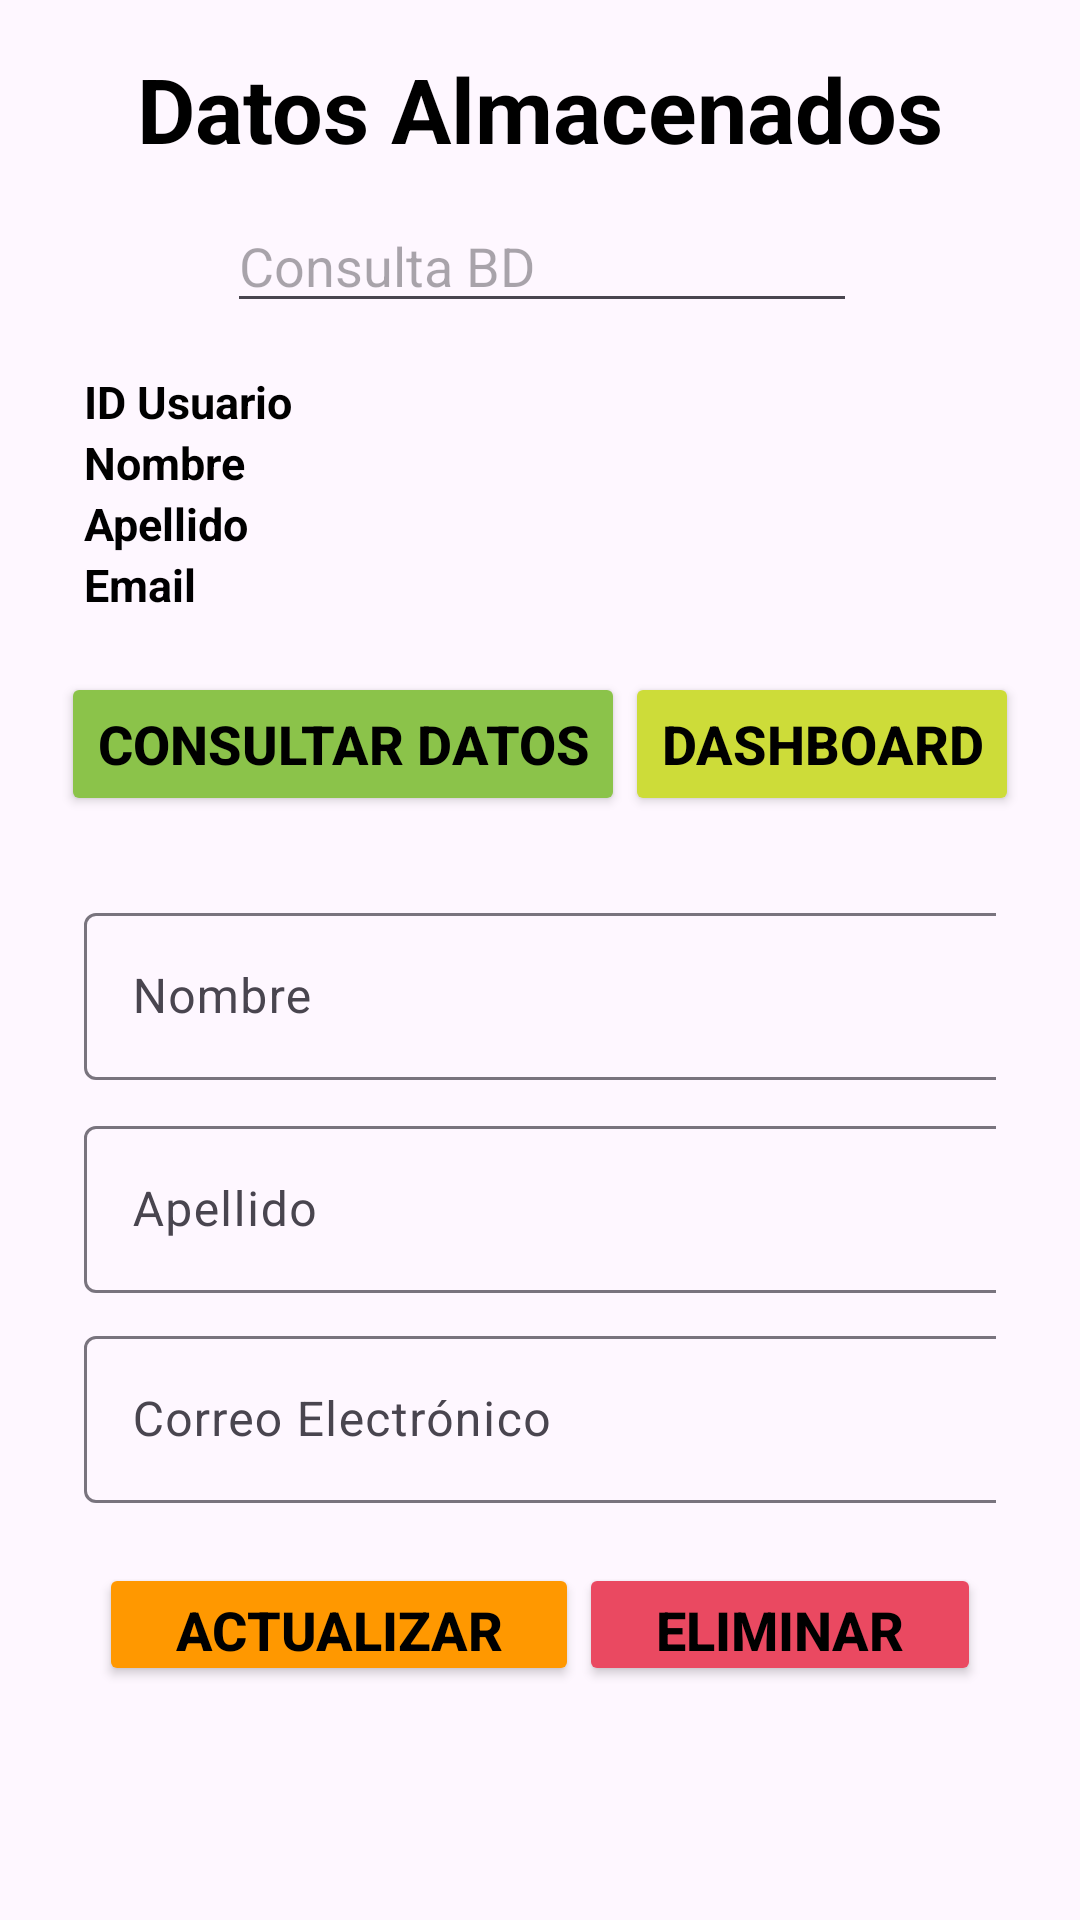

Produce the Android XML layout that renders to this screen, including the resource entries it uses.
<!-- AndroidManifest.xml: application theme Theme.TiendaShopApp -->
<!-- res/layout/activity_datos_almacenados.xml -->
<?xml version="1.0" encoding="utf-8"?>
<androidx.constraintlayout.widget.ConstraintLayout xmlns:android="http://schemas.android.com/apk/res/android"
    xmlns:app="http://schemas.android.com/apk/res-auto"
    xmlns:tools="http://schemas.android.com/tools"
    android:layout_width="match_parent"
    android:layout_height="match_parent"
    tools:context=".DatosAlmacenados">

    <TextView
        android:id="@+id/textViewDatosAlmanedos"
        android:layout_width="wrap_content"
        android:layout_height="wrap_content"
        android:layout_marginTop="16dp"
        android:layout_marginBottom="10dp"
        android:text="@string/text_datos_almacenados"
        android:textColor="@color/black"
        android:textSize="30sp"
        android:textStyle="bold"
        app:layout_constraintBottom_toTopOf="@+id/EditTextConsultaBD"
        app:layout_constraintEnd_toEndOf="parent"
        app:layout_constraintStart_toStartOf="parent"
        app:layout_constraintTop_toTopOf="parent" />


    <EditText
        android:id="@+id/EditTextConsultaBD"
        android:layout_width="wrap_content"
        android:layout_height="wrap_content"
        android:layout_marginStart="30dp"
        android:layout_marginBottom="16dp"
        android:ems="10"
        android:hint="Consulta BD"
        android:inputType="text"
        android:text=""
        app:layout_constraintBottom_toTopOf="@+id/TextIDUsuario"
        app:layout_constraintStart_toStartOf="@+id/textViewDatosAlmanedos"
        app:layout_constraintTop_toBottomOf="@+id/textViewDatosAlmanedos" />

    <TextView
        android:id="@+id/TextIDUsuario"
        android:layout_width="0dp"
        android:layout_height="wrap_content"
        android:text="ID Usuario"
        android:textColor="@color/black"
        android:textSize="15sp"
        android:textStyle="bold"
        app:layout_constraintBottom_toTopOf="@+id/TextNombreUsuario"
        app:layout_constraintEnd_toEndOf="@+id/TextNombreUsuario"
        app:layout_constraintStart_toStartOf="@+id/TextNombreUsuario"
        app:layout_constraintTop_toBottomOf="@+id/EditTextConsultaBD" />

    <TextView
        android:id="@+id/TextNombreUsuario"
        android:layout_width="0dp"
        android:layout_height="wrap_content"
        android:text="Nombre"
        android:textColor="@color/black"
        android:textSize="15sp"
        android:textStyle="bold"
        app:layout_constraintBottom_toTopOf="@+id/TextApellidoUsuario"
        app:layout_constraintEnd_toEndOf="@+id/TextApellidoUsuario"
        app:layout_constraintStart_toStartOf="@+id/TextApellidoUsuario"
        app:layout_constraintTop_toBottomOf="@+id/TextIDUsuario" />

    <TextView
        android:id="@+id/TextApellidoUsuario"
        android:layout_width="0dp"
        android:layout_height="wrap_content"
        android:text="Apellido"
        android:textColor="@color/black"
        android:textSize="15sp"
        android:textStyle="bold"
        app:layout_constraintBottom_toTopOf="@+id/TextEmailUsuario"
        app:layout_constraintEnd_toEndOf="@+id/TextEmailUsuario"
        app:layout_constraintStart_toStartOf="@+id/TextEmailUsuario"
        app:layout_constraintTop_toBottomOf="@+id/TextNombreUsuario" />

    <TextView
        android:id="@+id/TextEmailUsuario"
        android:layout_width="0dp"
        android:layout_height="wrap_content"
        android:layout_marginStart="28dp"
        android:layout_marginEnd="28dp"
        android:layout_marginBottom="19dp"
        android:text="Email"
        android:textColor="@color/black"
        android:textSize="15sp"
        android:textStyle="bold"
        app:layout_constraintBottom_toTopOf="@+id/linearLayout7"
        app:layout_constraintEnd_toEndOf="parent"
        app:layout_constraintStart_toStartOf="parent"
        app:layout_constraintTop_toBottomOf="@+id/TextApellidoUsuario" />

    <LinearLayout
        android:id="@+id/linearLayout7"
        android:layout_width="wrap_content"
        android:layout_height="wrap_content"
        android:layout_marginStart="33dp"
        android:layout_marginEnd="33dp"
        android:layout_marginBottom="27dp"
        android:orientation="horizontal"
        app:layout_constraintBottom_toTopOf="@+id/textInputLayout2"
        app:layout_constraintEnd_toEndOf="parent"
        app:layout_constraintStart_toStartOf="parent"
        app:layout_constraintTop_toBottomOf="@+id/TextEmailUsuario">

        <Button
            android:id="@+id/ButtonConsultarDatos"
            android:layout_width="wrap_content"
            android:layout_height="wrap_content"
            android:layout_weight="1"
            android:backgroundTint="@color/verde_limon"
            android:text="Consultar Datos"
            android:textColor="@color/black"
            android:textSize="18dp"
            android:textStyle="bold"
            tools:ignore="TouchTargetSizeCheck" />

        <Button
            android:id="@+id/ButtonDashboard"
            android:layout_width="wrap_content"
            android:layout_height="wrap_content"
            android:layout_weight="1"
            android:backgroundTint="@color/verde_fofo"
            android:text="Dashboard"
            android:textColor="@color/black"
            android:textSize="18dp"
            android:textStyle="bold"
            tools:ignore="TouchTargetSizeCheck" />
    </LinearLayout>

    <com.google.android.material.textfield.TextInputLayout
        android:id="@+id/textInputLayout2"
        android:layout_width="0dp"
        android:layout_height="wrap_content"
        android:layout_marginStart="28dp"
        android:layout_marginEnd="28dp"
        android:layout_marginBottom="10dp"
        app:layout_constraintBottom_toTopOf="@+id/textInputLayout3"
        app:layout_constraintEnd_toEndOf="parent"
        app:layout_constraintStart_toStartOf="parent"
        app:layout_constraintTop_toBottomOf="@+id/linearLayout7">

        <com.google.android.material.textfield.TextInputEditText
            android:id="@+id/editar_input_nombre_usuario"
            android:layout_width="350dp"
            android:layout_height="wrap_content"
            android:hint="@string/input_nombre"
            android:inputType="textCapSentences" />
    </com.google.android.material.textfield.TextInputLayout>

    <com.google.android.material.textfield.TextInputLayout
        android:id="@+id/textInputLayout3"
        android:layout_width="0dp"
        android:layout_height="wrap_content"
        android:layout_marginStart="28dp"
        android:layout_marginEnd="28dp"
        android:layout_marginBottom="9dp"
        app:layout_constraintBottom_toTopOf="@+id/textInputLayout4"
        app:layout_constraintEnd_toEndOf="parent"
        app:layout_constraintStart_toStartOf="parent"
        app:layout_constraintTop_toBottomOf="@+id/textInputLayout2">

        <com.google.android.material.textfield.TextInputEditText
            android:id="@+id/editar_input_apellido_usuario"
            android:layout_width="350dp"
            android:layout_height="wrap_content"
            android:hint="@string/input_apellido"
            android:inputType="textCapSentences" />
    </com.google.android.material.textfield.TextInputLayout>

    <com.google.android.material.textfield.TextInputLayout
        android:id="@+id/textInputLayout4"
        android:layout_width="0dp"
        android:layout_height="wrap_content"
        android:layout_marginStart="28dp"
        android:layout_marginEnd="28dp"
        android:layout_marginBottom="20dp"
        app:layout_constraintBottom_toTopOf="@+id/linearLayout8"
        app:layout_constraintEnd_toEndOf="parent"
        app:layout_constraintStart_toStartOf="parent"
        app:layout_constraintTop_toBottomOf="@+id/textInputLayout3">

        <com.google.android.material.textfield.TextInputEditText
            android:id="@+id/editar_input_email_usuario"
            android:layout_width="350dp"
            android:layout_height="wrap_content"
            android:hint="@string/input_email"
            android:inputType="text" />
    </com.google.android.material.textfield.TextInputLayout>

    <LinearLayout
        android:id="@+id/linearLayout8"
        android:layout_width="0dp"
        android:layout_height="0dp"
        android:layout_marginStart="33dp"
        android:layout_marginEnd="33dp"
        android:layout_marginBottom="78dp"
        android:orientation="horizontal"
        app:layout_constraintBottom_toBottomOf="parent"
        app:layout_constraintEnd_toEndOf="parent"
        app:layout_constraintStart_toStartOf="parent"
        app:layout_constraintTop_toBottomOf="@+id/textInputLayout4">

        <Button
            android:id="@+id/ButtonActualizar"
            android:layout_width="wrap_content"
            android:layout_height="wrap_content"
            android:layout_weight="1"
            android:backgroundTint="@color/orange"
            android:text="Actualizar"
            android:textColor="@color/black"
            android:textSize="18dp"
            android:textStyle="bold"
            tools:ignore="TouchTargetSizeCheck" />

        <Button
            android:id="@+id/ButtonEliminar"
            android:layout_width="wrap_content"
            android:layout_height="wrap_content"
            android:layout_weight="1"
            android:backgroundTint="@color/rojo"
            android:text="Eliminar"
            android:textColor="@color/black"
            android:textSize="18dp"
            android:textStyle="bold"
            tools:ignore="TouchTargetSizeCheck" />
    </LinearLayout>


</androidx.constraintlayout.widget.ConstraintLayout>
<!-- resources referenced by this layout -->
<resources>
  <color name="black">#FF000000</color>
  <color name="orange">#FF9800</color>
  <color name="rojo">#EA4961</color>
  <color name="verde_fofo">#CDDC39</color>
  <color name="verde_limon">#8BC34A</color>
  <string name="input_apellido">Apellido</string>
  <string name="input_email">Correo Electrónico</string>
  <string name="input_nombre">Nombre</string>
  <string name="text_datos_almacenados">Datos Almacenados</string>
  <style name="Theme.TiendaShopApp" parent="Base.Theme.TiendaShopApp" />
  <style name="Base.Theme.TiendaShopApp" parent="Theme.Material3.DayNight.NoActionBar">
          
          
      </style>
</resources>
